Labelled photos from "train_split", an image-classification folder in ratanjyoti/bharatanatyam-mudra. The possible labels are: Alapadmam, Anjali, Aralam, Ardhachandran, Ardhapathaka, Berunda, Bramaram, Chakra, Chandrakala, Chaturam, Garuda, Hamsapaksha, Hamsasyam, Kangulam, Kapith, Kapotham, Karkatta, Kartariswastika, Katakamukha 1, Katakamukha 2, Katakamukha 3, Katakavardhana, Katrimukha, Khatva, Kilaka, Kurma, Matsya, Mayura, Mrigasirsha, Mukulam, Mushti, Nagabandha, Padmakosha, Pasha, Pathaka, Pushpaputa, Sakata, Samputa, Sarpasirsha, Shanka, Shivalinga, Shukatundam, Sikharam, Simhamukham, Suchi, Swastikam, Tamarachudam, Tripathaka, Trishulam, Varaha.

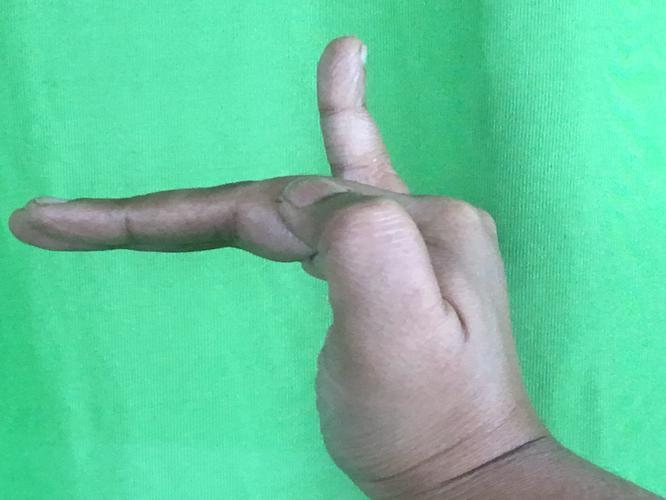
Label: Hamsapaksha

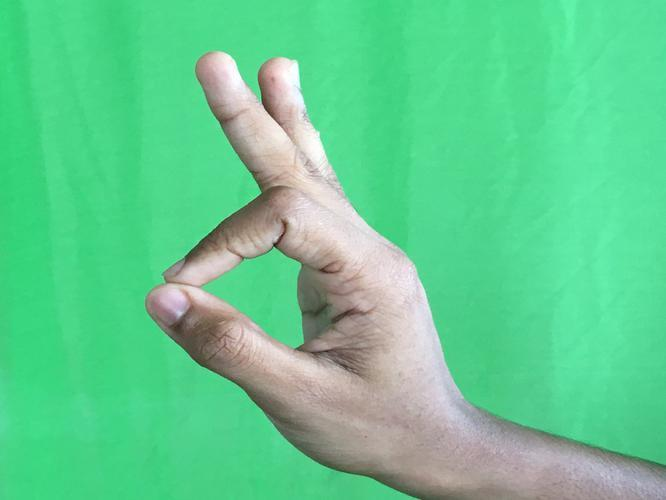
Label: Aralam

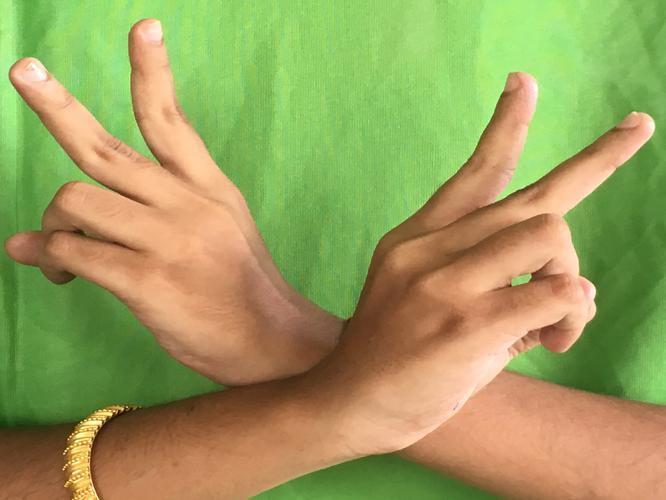
Label: Kartariswastika

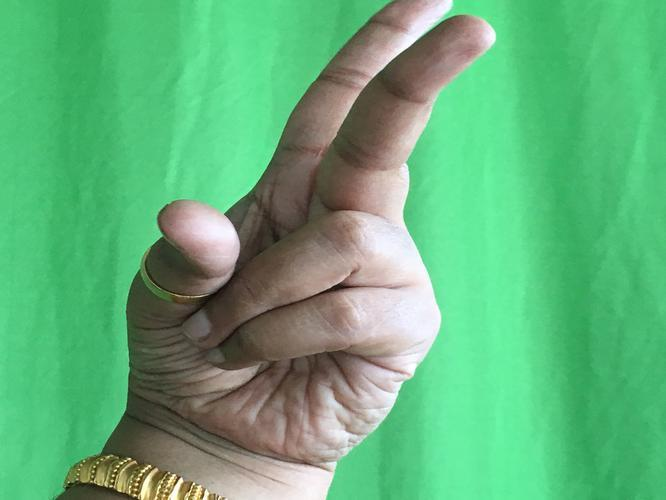
Label: Katrimukha

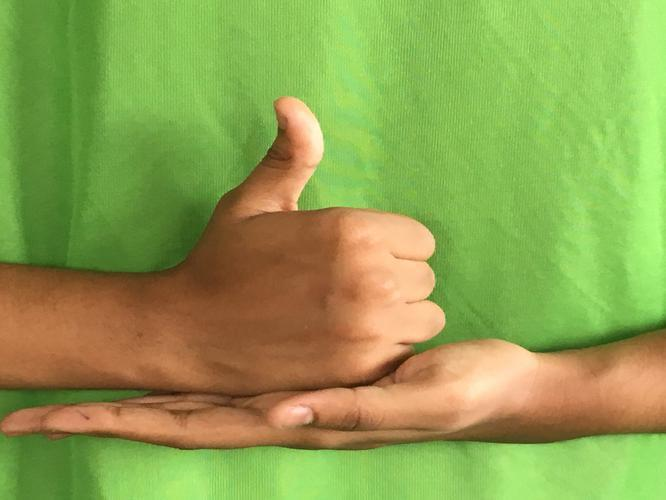
Label: Shivalinga

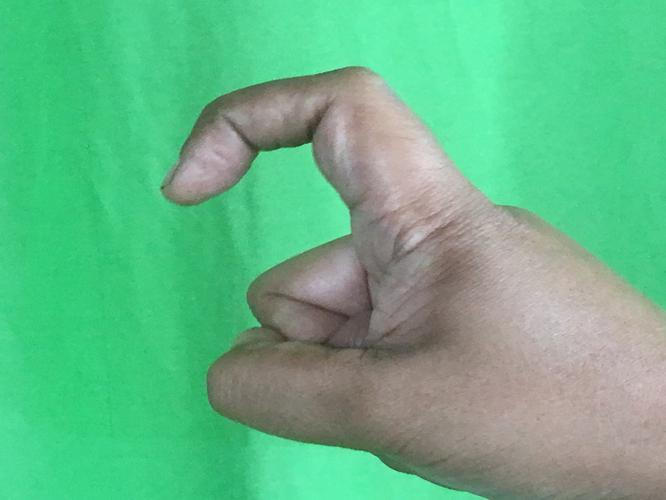
Label: Tamarachudam
